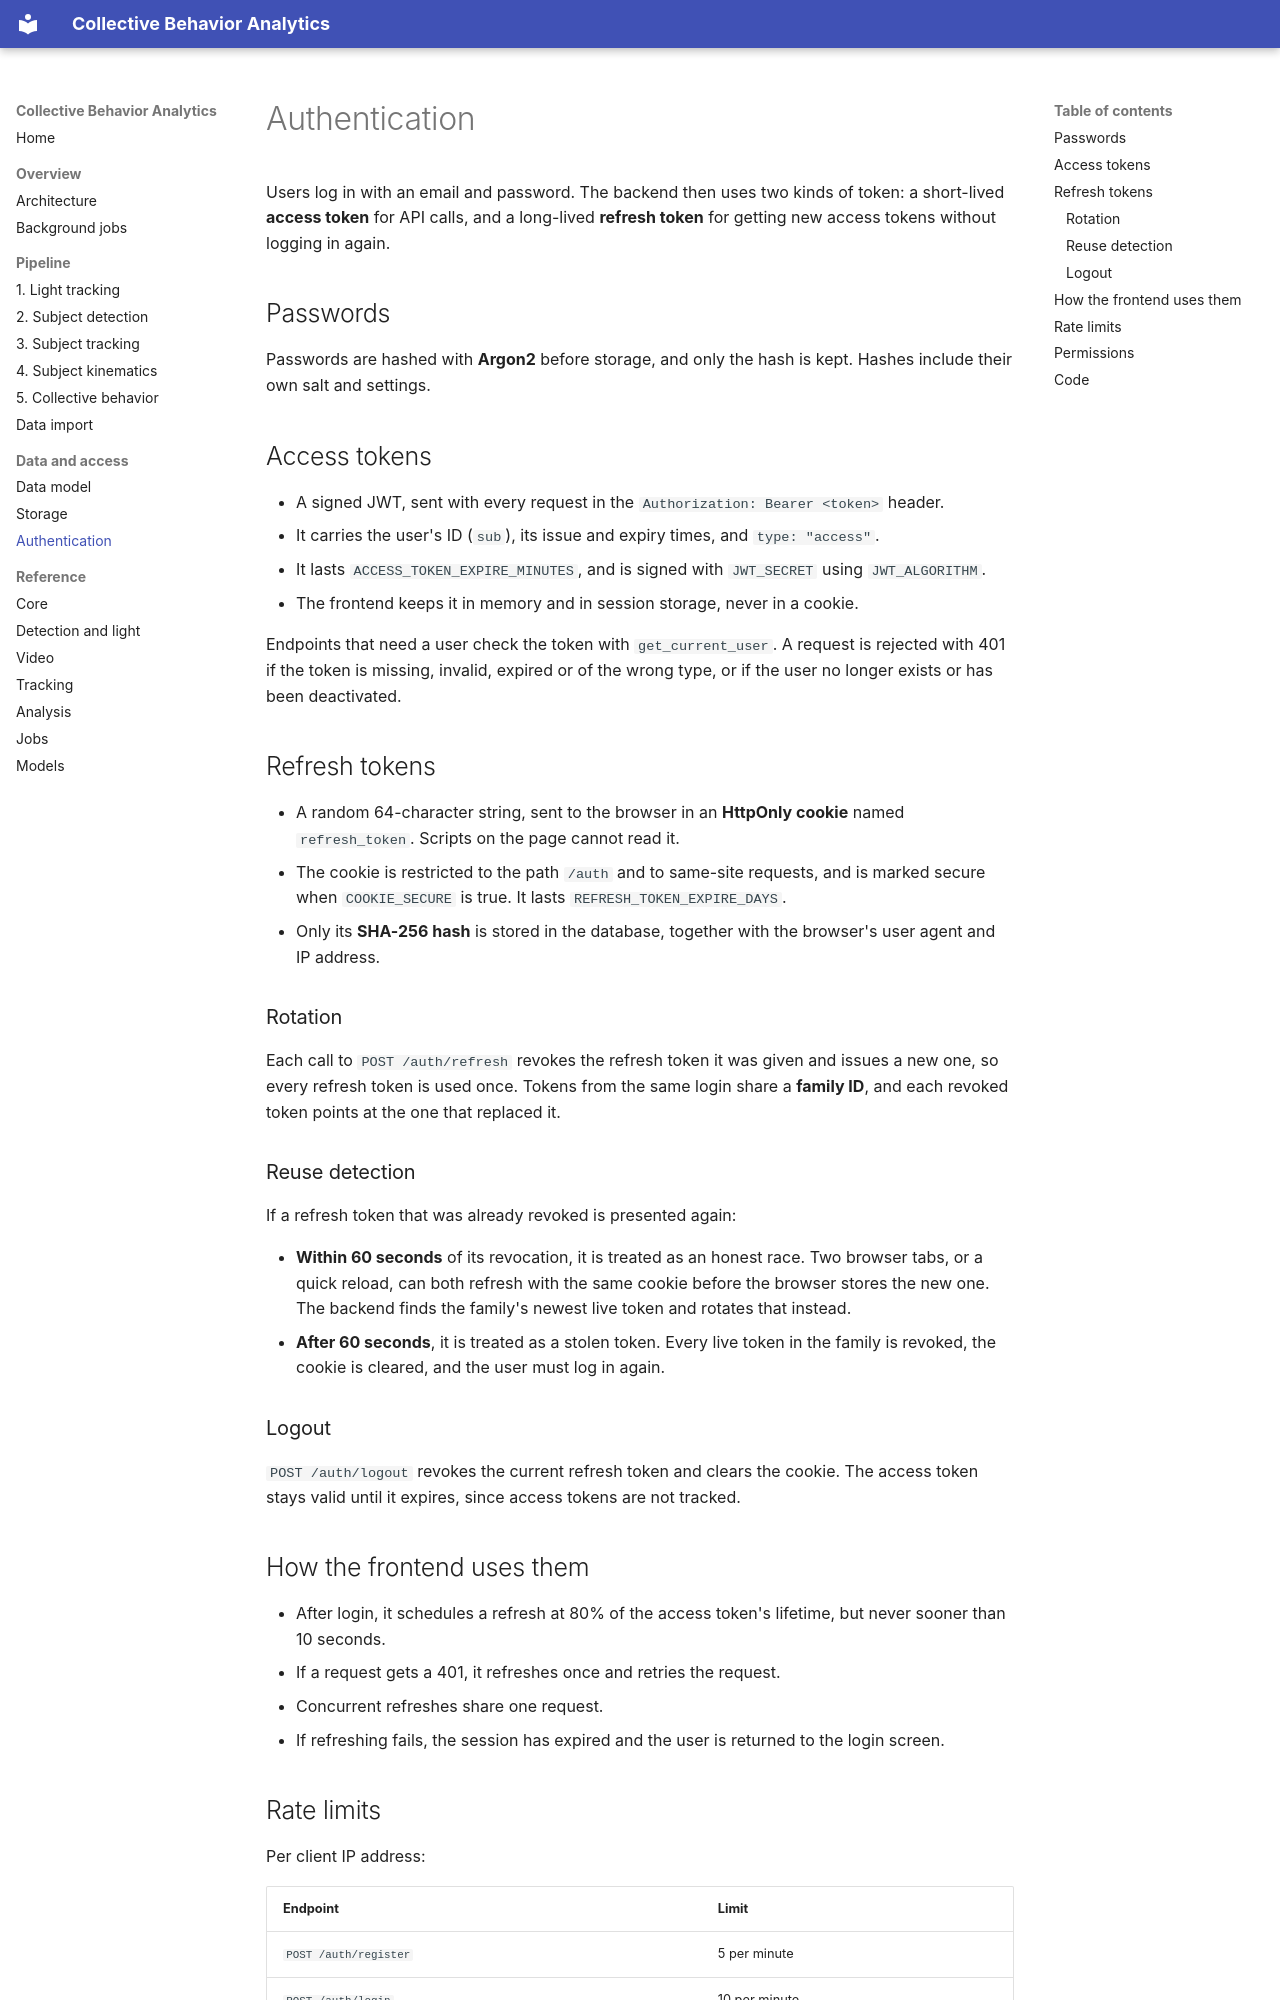

repository: EinerBarba/CollectiveBehaviorAnalyticsSuite · page: auth.html · generator: mkdocs

# Authentication

Users log in with an email and password. The backend then uses two kinds of token: a short-lived **access token** for API calls, and a long-lived **refresh token** for getting new access tokens without logging in again.

## Passwords

Passwords are hashed with **Argon2** before storage, and only the hash is kept. Hashes include their own salt and settings.

## Access tokens

- A signed JWT, sent with every request in the `Authorization: Bearer <token>` header.
- It carries the user's ID (`sub`), its issue and expiry times, and `type: "access"`.
- It lasts `ACCESS_TOKEN_EXPIRE_MINUTES`, and is signed with `JWT_SECRET` using `JWT_ALGORITHM`.
- The frontend keeps it in memory and in session storage, never in a cookie.

Endpoints that need a user check the token with `get_current_user`. A request is rejected with 401 if the token is missing, invalid, expired or of the wrong type, or if the user no longer exists or has been deactivated.

## Refresh tokens

- A random 64-character string, sent to the browser in an **HttpOnly cookie** named `refresh_token`. Scripts on the page cannot read it.
- The cookie is restricted to the path `/auth` and to same-site requests, and is marked secure when `COOKIE_SECURE` is true. It lasts `REFRESH_TOKEN_EXPIRE_DAYS`.
- Only its **SHA-256 hash** is stored in the database, together with the browser's user agent and IP address.

### Rotation

Each call to `POST /auth/refresh` revokes the refresh token it was given and issues a new one, so every refresh token is used once. Tokens from the same login share a **family ID**, and each revoked token points at the one that replaced it.

### Reuse detection

If a refresh token that was already revoked is presented again:

- **Within 60 seconds** of its revocation, it is treated as an honest race. Two browser tabs, or a quick reload, can both refresh with the same cookie before the browser stores the new one. The backend finds the family's newest live token and rotates that instead.
- **After 60 seconds**, it is treated as a stolen token. Every live token in the family is revoked, the cookie is cleared, and the user must log in again.

### Logout

`POST /auth/logout` revokes the current refresh token and clears the cookie. The access token stays valid until it expires, since access tokens are not tracked.

## How the frontend uses them

- After login, it schedules a refresh at 80% of the access token's lifetime, but never sooner than 10 seconds.
- If a request gets a 401, it refreshes once and retries the request.
- Concurrent refreshes share one request.
- If refreshing fails, the session has expired and the user is returned to the login screen.
